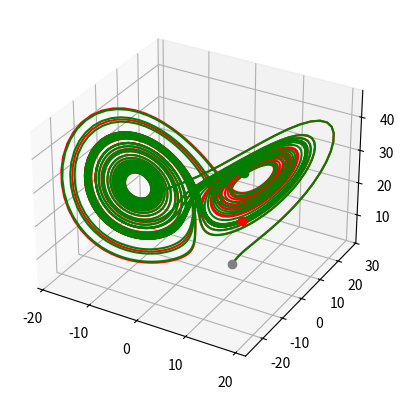

Write Python code to recreate this figure.
import numpy as np 
from matplotlib import pyplot as plt 
from scipy.integrate import solve_ivp

sigma,rho,beta = 10,28,8/3

def Lorenz(t,X:np.ndarray(3)):
    Xout = np.zeros(3)
    Xout[0] = sigma*(X[1] - X[0])
    Xout[1] = rho*X[0] - X[1] - X[0]*X[2]
    Xout[2] = X[0]*X[1] - beta*X[2]
    return Xout

def RK4(tn,h,Y:np.array,f):
    k1 = f(tn,Y)
    k2 = f(tn + (h/2),Y + (h/2)*k1)
    k3 = f(tn + (h/2),Y + (h/2)*k2)
    k4 = f(tn + h, Y + h*k3)
    Yout = Y + (h/6)*(k1 + 2*k2 + 2*k3 + k4)
    return np.array(Yout)

Total = 30
h = .01
epsilon = .01
nbInterv = int(Total/h)
t = np.linspace(0,10,nbInterv)
Y = np.zeros((nbInterv,3))
Y[0] = [6,4,2]

Ye = np.zeros((nbInterv,3))
Ye[0] = Y[0] + epsilon

for i in range(1,nbInterv):
    Yout = RK4(i*h,h,Y[i-1],Lorenz)
    Yeout = RK4(i*h,h,Ye[i-1],Lorenz)
    Y[i] = Yout
    Ye[i] = Yeout

ax = plt.figure().add_subplot(projection='3d')
ax.plot3D(Y[:,0],Y[:,1],Y[:,2], color = 'red')
ax.plot3D(Ye[:,0],Ye[:,1],Ye[:,2], color = 'green')
ax.plot(Y[-1,0],Y[-1,1],Y[-1,2], color = 'red', marker = 'o')
ax.plot(Ye[-1,0],Ye[-1,1],Ye[-1,2], color = 'green', marker = 'o')
ax.plot(6,4,2,color = 'grey' , marker = 'o')
plt.show()